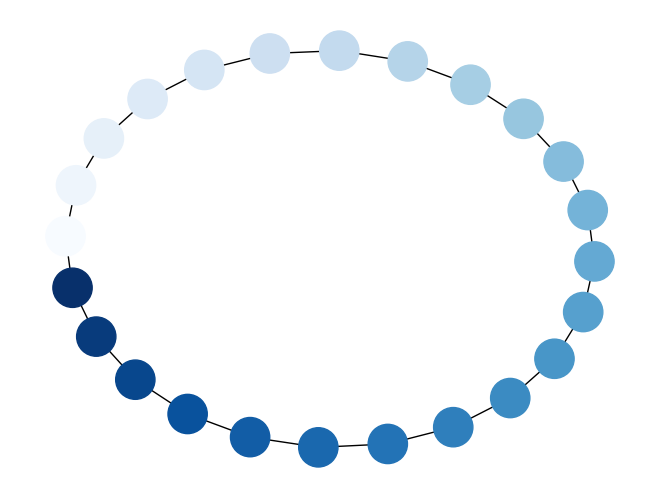

Python code for this plot:
#!/usr/bin/venv python
"""
=============
Node Colormap
=============

Draw a graph with matplotlib, color by degree.
You must have matplotlib for this to work.
"""
# Author: Aric Hagberg (hagberg@lanl.gov)

import matplotlib.pyplot as plt
import networkx as nx

G = nx.cycle_graph(24)
pos = nx.spring_layout(G, iterations=200)
nx.draw(G, pos, node_color=range(24), node_size=800, cmap=plt.cm.Blues)
plt.show()
